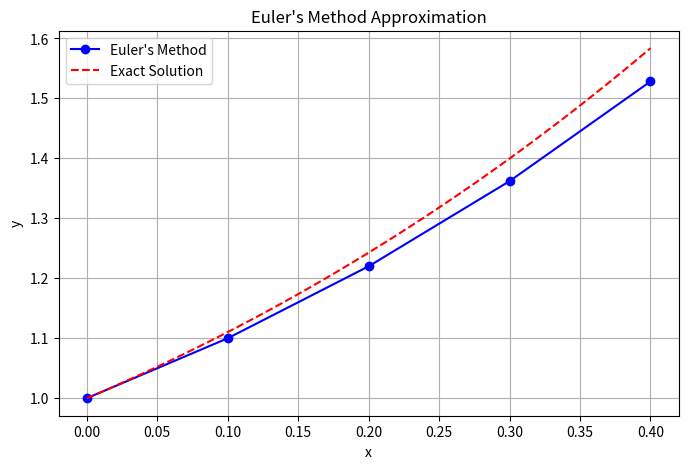

Recreate this plot in Python.
import numpy as np
import matplotlib.pyplot as plt

# Function dy/dx
def f(x, y):
    return x + y   # Example: dy/dx = x + y

# Euler's Method
def euler_method(x0, y0, x_end, h):
    n = int((x_end - x0) / h)
    x_points = [x0]
    y_points = [y0]

    x = x0
    y = y0

    print("x\t\ty")
    print(f"{x0:.4f}\t{y0:.6f}")

    for _ in range(n):
        y = y + h * f(x, y)
        x = x + h
        x_points.append(x)
        y_points.append(y)
        print(f"{x:.4f}\t{y:.6f}")

    return np.array(x_points), np.array(y_points)

if __name__ == "__main__":
    x0 = 0
    y0 = 1
    x_end = 0.4
    h = 0.1

    x_points, y_points = euler_method(x0, y0, x_end, h)

    x_exact = np.linspace(x0, x_end, 100)
    y_exact = -x_exact - 1 + 2*np.exp(x_exact)

    plt.figure(figsize=(8,5))
    plt.plot(x_points, y_points, 'bo-', label="Euler's Method", markersize=6)
    plt.plot(x_exact, y_exact, 'r--', label='Exact Solution')
    plt.xlabel('x')
    plt.ylabel('y')
    plt.title("Euler's Method Approximation")
    plt.legend()
    plt.grid(True)
    plt.show()
